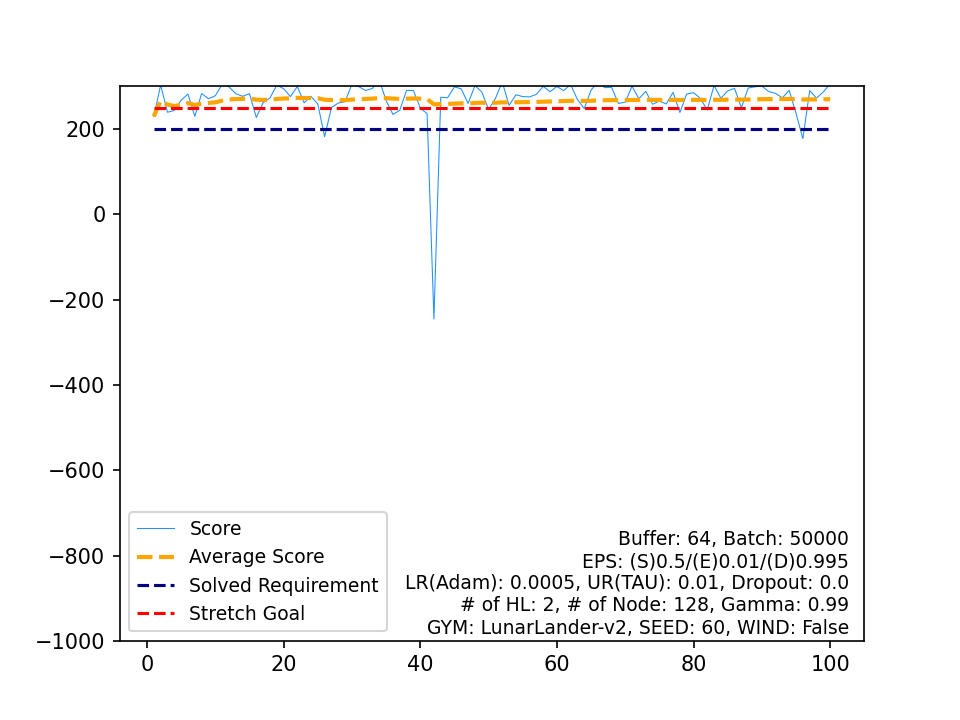

Values plotted in this chart, from the file beside it:
, Score, Average Score, Timestamp, Solved Requirement, Stretch Goal
0, 229.7, 229.7, 222, 200, 250
1, 303.2, 266.4, 251, 200, 250
2, 239.4, 257.4, 241, 200, 250
3, 243.5, 254, 227, 200, 250
4, 267.6, 256.7, 262, 200, 250
5, 282, 260.9, 187, 200, 250
6, 229.5, 256.4, 239, 200, 250
7, 283.5, 259.8, 184, 200, 250
8, 271, 261, 256, 200, 250
9, 278.1, 262.7, 247, 200, 250
10, 304.7, 266.6, 216, 200, 250
11, 299, 269.3, 257, 200, 250
12, 282.9, 270.3, 249, 200, 250
13, 276.8, 270.8, 213, 200, 250
14, 283, 271.6, 183, 200, 250
15, 227.1, 268.8, 226, 200, 250
16, 261.9, 268.4, 259, 200, 250
17, 272.8, 268.6, 230, 200, 250
18, 303, 270.5, 257, 200, 250
19, 294.6, 271.7, 265, 200, 250
20, 276, 271.9, 229, 200, 250
21, 299.8, 273.1, 196, 200, 250
22, 261.7, 272.6, 191, 200, 250
23, 276.4, 272.8, 228, 200, 250
24, 258.8, 272.2, 246, 200, 250
25, 182.1, 268.8, 999, 200, 250
26, 250.5, 268.1, 209, 200, 250
27, 260.9, 267.8, 254, 200, 250
28, 264.3, 267.7, 231, 200, 250
29, 305.2, 269, 218, 200, 250
30, 299.4, 270, 217, 200, 250
31, 290.3, 270.6, 208, 200, 250
32, 295.4, 271.3, 261, 200, 250
33, 315.4, 272.6, 266, 200, 250
34, 266.7, 272.5, 210, 200, 250
35, 234.2, 271.4, 198, 200, 250
36, 244.2, 270.7, 187, 200, 250
37, 290.7, 271.2, 236, 200, 250
38, 290.3, 271.7, 257, 200, 250
39, 249.4, 271.1, 203, 200, 250
40, 236.1, 270.3, 220, 200, 250
41, -245.4, 258, 417, 200, 250
42, 274.5, 258.4, 183, 200, 250
43, 273.3, 258.7, 254, 200, 250
44, 299, 259.6, 244, 200, 250
45, 294.2, 260.4, 260, 200, 250
46, 260, 260.4, 197, 200, 250
47, 301.6, 261.2, 185, 200, 250
48, 287.3, 261.7, 250, 200, 250
49, 246, 261.4, 258, 200, 250
50, 271.7, 261.6, 278, 200, 250
51, 310.1, 262.6, 267, 200, 250
52, 255.5, 262.4, 266, 200, 250
53, 280.3, 262.8, 224, 200, 250
54, 276.1, 263, 175, 200, 250
55, 275.4, 263.2, 179, 200, 250
56, 281.4, 263.5, 224, 200, 250
57, 300.1, 264.2, 184, 200, 250
58, 287.5, 264.6, 167, 200, 250
59, 299.8, 265.2, 199, 200, 250
... 40 more rows
